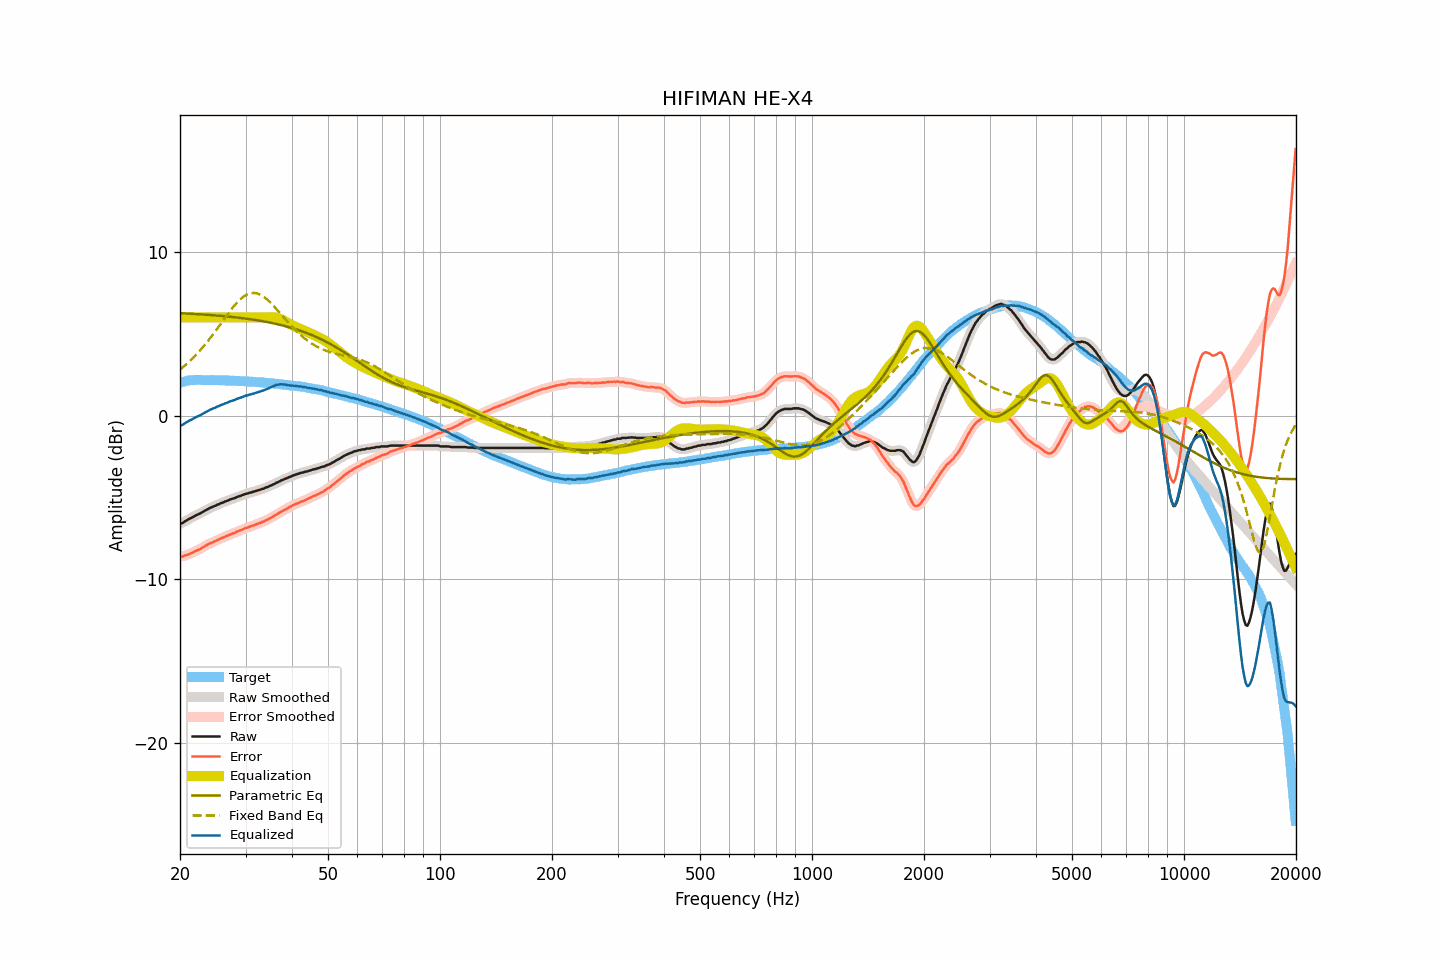

The table this chart was drawn from, first rows:
frequency, raw, smoothed, error, error_smoothed, equalization, parametric_eq, fixed_band_eq, equalized_raw, equalized_smoothed, target
20.00, -6.60, -6.61, -8.60, -8.61, 6.00, 6.26, 2.80, -0.60, -0.61, 2.00
20.20, -6.59, -6.58, -8.62, -8.61, 6.00, 6.25, 2.88, -0.59, -0.58, 2.03
20.40, -6.55, -6.53, -8.61, -8.59, 6.00, 6.25, 2.96, -0.55, -0.53, 2.06
20.61, -6.47, -6.48, -8.55, -8.57, 6.00, 6.24, 3.05, -0.47, -0.48, 2.08
20.81, -6.42, -6.42, -8.53, -8.53, 6.00, 6.24, 3.14, -0.42, -0.42, 2.11
21.02, -6.36, -6.36, -8.50, -8.49, 6.00, 6.23, 3.23, -0.36, -0.36, 2.14
21.23, -6.30, -6.31, -8.45, -8.46, 6.00, 6.23, 3.32, -0.30, -0.31, 2.15
21.44, -6.26, -6.25, -8.42, -8.42, 6.00, 6.22, 3.41, -0.26, -0.25, 2.16
21.66, -6.21, -6.20, -8.38, -8.37, 6.00, 6.22, 3.51, -0.21, -0.20, 2.17
21.87, -6.15, -6.15, -8.32, -8.32, 6.00, 6.21, 3.61, -0.15, -0.15, 2.17
22.09, -6.10, -6.10, -8.28, -8.28, 6.00, 6.20, 3.71, -0.10, -0.10, 2.18
22.31, -6.05, -6.05, -8.23, -8.23, 6.00, 6.20, 3.82, -0.05, -0.05, 2.18
22.54, -6.01, -6.01, -8.19, -8.18, 6.00, 6.19, 3.93, -0.01, -0.01, 2.18
22.76, -5.96, -5.96, -8.13, -8.13, 6.00, 6.19, 4.04, 0.04, 0.04, 2.18
22.99, -5.90, -5.90, -8.06, -8.07, 6.00, 6.18, 4.15, 0.10, 0.10, 2.17
23.22, -5.85, -5.85, -8.01, -8.01, 6.00, 6.17, 4.27, 0.15, 0.15, 2.16
23.45, -5.79, -5.79, -7.95, -7.95, 6.00, 6.17, 4.39, 0.21, 0.21, 2.16
23.69, -5.74, -5.74, -7.90, -7.90, 6.00, 6.16, 4.51, 0.26, 0.26, 2.16
23.92, -5.69, -5.69, -7.85, -7.85, 6.00, 6.15, 4.64, 0.31, 0.31, 2.16
24.16, -5.63, -5.64, -7.80, -7.80, 6.00, 6.14, 4.76, 0.37, 0.36, 2.17
24.40, -5.60, -5.59, -7.77, -7.76, 6.00, 6.14, 4.89, 0.40, 0.41, 2.17
24.65, -5.55, -5.55, -7.71, -7.72, 6.00, 6.13, 5.02, 0.45, 0.45, 2.16
24.89, -5.52, -5.51, -7.68, -7.67, 6.00, 6.12, 5.16, 0.48, 0.49, 2.16
25.14, -5.46, -5.47, -7.62, -7.62, 6.00, 6.11, 5.29, 0.54, 0.53, 2.16
25.39, -5.43, -5.42, -7.59, -7.58, 6.00, 6.10, 5.43, 0.57, 0.58, 2.16
25.65, -5.38, -5.38, -7.54, -7.53, 6.00, 6.10, 5.56, 0.62, 0.62, 2.16
25.91, -5.34, -5.34, -7.49, -7.49, 6.00, 6.09, 5.70, 0.66, 0.66, 2.15
26.16, -5.31, -5.30, -7.45, -7.45, 6.00, 6.08, 5.84, 0.69, 0.70, 2.14
26.43, -5.26, -5.27, -7.40, -7.41, 6.00, 6.07, 5.97, 0.74, 0.73, 2.14
26.69, -5.23, -5.23, -7.37, -7.37, 6.00, 6.06, 6.11, 0.77, 0.77, 2.14
26.96, -5.19, -5.18, -7.33, -7.33, 6.00, 6.05, 6.24, 0.81, 0.82, 2.14
27.23, -5.14, -5.15, -7.28, -7.29, 6.00, 6.04, 6.37, 0.86, 0.85, 2.14
27.50, -5.11, -5.11, -7.25, -7.25, 6.00, 6.03, 6.50, 0.89, 0.89, 2.14
27.77, -5.08, -5.08, -7.20, -7.21, 6.00, 6.02, 6.62, 0.92, 0.92, 2.13
28.05, -5.05, -5.04, -7.17, -7.16, 6.00, 6.01, 6.74, 0.95, 0.96, 2.12
28.33, -5.00, -5.00, -7.11, -7.12, 6.00, 6.00, 6.85, 1.00, 1.00, 2.11
28.62, -4.96, -4.96, -7.07, -7.08, 6.00, 5.99, 6.96, 1.04, 1.04, 2.11
28.90, -4.93, -4.93, -7.04, -7.04, 6.00, 5.97, 7.06, 1.07, 1.07, 2.11
29.19, -4.90, -4.90, -7.00, -7.00, 6.00, 5.96, 7.15, 1.10, 1.10, 2.10
29.48, -4.86, -4.86, -6.97, -6.96, 6.00, 5.95, 7.23, 1.14, 1.14, 2.11
29.78, -4.82, -4.82, -6.91, -6.92, 6.00, 5.94, 7.30, 1.18, 1.18, 2.10
30.08, -4.78, -4.79, -6.87, -6.88, 6.00, 5.92, 7.36, 1.22, 1.21, 2.09
30.38, -4.77, -4.76, -6.85, -6.84, 6.00, 5.91, 7.42, 1.23, 1.24, 2.08
30.68, -4.73, -4.73, -6.81, -6.81, 6.00, 5.90, 7.45, 1.27, 1.27, 2.08
30.99, -4.71, -4.71, -6.78, -6.78, 6.00, 5.88, 7.48, 1.29, 1.29, 2.07
31.30, -4.68, -4.68, -6.74, -6.74, 6.00, 5.87, 7.49, 1.32, 1.32, 2.06
31.61, -4.65, -4.65, -6.71, -6.71, 6.00, 5.85, 7.50, 1.35, 1.35, 2.06
31.93, -4.62, -4.62, -6.67, -6.67, 6.00, 5.84, 7.48, 1.38, 1.38, 2.05
32.24, -4.59, -4.59, -6.63, -6.63, 6.00, 5.82, 7.46, 1.41, 1.41, 2.04
32.57, -4.56, -4.56, -6.59, -6.59, 6.00, 5.81, 7.43, 1.44, 1.44, 2.04
32.89, -4.53, -4.53, -6.56, -6.56, 6.00, 5.79, 7.38, 1.47, 1.47, 2.03
33.22, -4.49, -4.50, -6.51, -6.52, 6.00, 5.77, 7.33, 1.51, 1.50, 2.02
33.55, -4.47, -4.46, -6.49, -6.47, 6.00, 5.76, 7.26, 1.53, 1.54, 2.02
33.89, -4.42, -4.42, -6.42, -6.43, 6.00, 5.74, 7.19, 1.58, 1.58, 2.00
34.23, -4.38, -4.38, -6.38, -6.38, 6.00, 5.72, 7.11, 1.62, 1.62, 2.00
34.57, -4.35, -4.34, -6.34, -6.33, 6.00, 5.70, 7.02, 1.66, 1.66, 1.99
34.92, -4.30, -4.30, -6.27, -6.28, 6.01, 5.68, 6.93, 1.71, 1.71, 1.98
35.27, -4.26, -4.26, -6.23, -6.23, 6.01, 5.66, 6.83, 1.75, 1.75, 1.97
35.62, -4.21, -4.21, -6.17, -6.17, 6.01, 5.64, 6.72, 1.80, 1.80, 1.96
35.97, -4.17, -4.16, -6.11, -6.11, 6.00, 5.62, 6.62, 1.83, 1.83, 1.94
... 635 more rows
